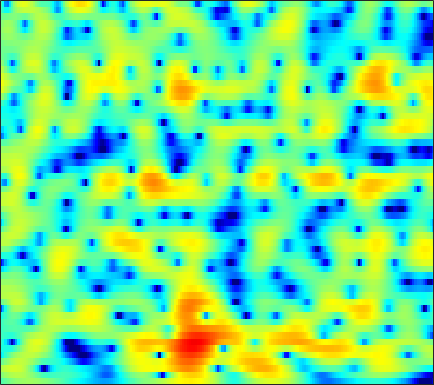

The file beside this chart, header and first rows:
-2.1994, -1.7586, -1.2228, -0.74012, -0.4128, -0.023464, 0.30899, 0.52027, 0.75568, 0.94248, 1.0768, 1.1449, 1.196, 1.2027, 1.1806, 1.1185, 1.02, 0.92429, 0.76592, 0.57707, 0.36551, 0.18743, -0.071615, -0.35466
0.008054, 0.4884, 1.036, 1.479, 1.743, 2.006, 2.171, 2.23, 2.221, 2.114, 1.907, 1.688, 1.317, 0.8595, 0.4656, -0.1114, -0.7211, -1.179, -1.756, -2.248, -2.614, -2.789, -2.9, -2.888
1.914, 2.279, 2.704, 3.05, 3.252, 3.436, 3.508, 3.483, 3.337, 3.039, 2.571, 2.099, 1.282, 0.2139, -0.787, -2.462, -4.659, -6.801, -10.78, -17.25, -20.39, -14.99, -10.42, -7.7
-1.275, -0.6412, 0.1688, 0.9002, 1.38, 1.919, 2.325, 2.543, 2.716, 2.749, 2.639, 2.464, 2.112, 1.63, 1.19, 0.5163, -0.2127, -0.7648, -1.459, -2.046, -2.478, -2.708, -2.92, -3.082
-6.224, -4.7, -3.115, -1.871, -1.089, -0.2092, 0.5309, 1.009, 1.551, 1.986, 2.314, 2.487, 2.618, 2.638, 2.578, 2.406, 2.138, 1.878, 1.459, 0.9598, 0.3863, -0.1038, -0.838, -1.681
-4.222, -4.215, -4.26, -4.302, -4.226, -3.855, -3.101, -2.323, -1.153, 0.02003, 1.077, 1.756, 2.499, 3.052, 3.334, 3.542, 3.563, 3.457, 3.154, 2.669, 1.99, 1.345, 0.3046, -0.9648
-3.322, -4.337, -6.228, -9.112, -12.55, -19.73, -14.25, -9.398, -5.231, -2.416, -0.366, 0.8222, 2.057, 2.966, 3.467, 3.921, 4.154, 4.184, 4.04, 3.688, 3.107, 2.516, 1.51, 0.2183
-2.779, -2.98, -3.288, -3.586, -3.739, -3.736, -3.425, -2.996, -2.248, -1.409, -0.5803, 0.006016, 0.7172, 1.328, 1.724, 2.164, 2.49, 2.662, 2.773, 2.743, 2.561, 2.321, 1.857, 1.218
-3.111, -2.781, -2.46, -2.251, -2.138, -2.034, -1.99, -1.991, -2.032, -2.093, -2.166, -2.193, -2.133, -1.91, -1.618, -1.062, -0.4016, 0.114, 0.7638, 1.316, 1.748, 1.976, 2.157, 2.211
-3.061, -2.605, -2.114, -1.78, -1.632, -1.592, -1.783, -2.094, -2.796, -3.89, -5.514, -7.195, -10.09, -12.53, -11.63, -8.192, -5.093, -3.266, -1.36, 0.07179, 1.157, 1.786, 2.42, 2.868
-4.47, -3.849, -2.879, -1.984, -1.446, -0.9803, -0.8155, -0.9003, -1.326, -2.111, -3.261, -4.316, -5.73, -6.546, -6.337, -5.101, -3.474, -2.298, -0.9121, 0.2359, 1.173, 1.741, 2.345, 2.772
-13.72, -8.393, -4.404, -1.934, -0.6496, 0.522, 1.232, 1.519, 1.618, 1.445, 1.095, 0.7438, 0.2447, -0.2298, -0.5311, -0.823, -0.9792, -0.967, -0.7904, -0.3973, 0.1474, 0.6044, 1.181, 1.622
-0.9652, -0.4481, 0.4659, 1.366, 1.959, 2.575, 2.975, 3.113, 3.105, 2.882, 2.447, 1.978, 1.148, 0.05263, -0.9727, -2.684, -4.891, -6.866, -9.236, -8.967, -6.386, -4.455, -2.413, -1.014
2.056, 2.134, 2.292, 2.463, 2.576, 2.671, 2.672, 2.594, 2.384, 2.03, 1.505, 0.9975, 0.1351, -0.9608, -1.964, -3.584, -5.547, -7.144, -8.803, -8.684, -6.947, -5.426, -3.65, -2.3
1.853, 1.875, 1.892, 1.901, 1.884, 1.819, 1.689, 1.552, 1.294, 0.9496, 0.5171, 0.1449, -0.4101, -1.017, -1.488, -2.094, -2.619, -2.898, -3.083, -2.991, -2.661, -2.296, -1.745, -1.192
0.9113, 0.9432, 0.9745, 0.9843, 0.9702, 0.9128, 0.7989, 0.6666, 0.4141, 0.0885, -0.2998, -0.6258, -1.072, -1.502, -1.778, -2.046, -2.154, -2.119, -1.913, -1.558, -1.101, -0.7202, -0.2144, 0.2458
-0.8824, -0.8165, -0.6293, -0.4148, -0.2653, -0.1288, -0.1062, -0.1881, -0.4177, -0.805, -1.34, -1.851, -2.646, -3.496, -4.092, -4.66, -4.696, -4.316, -3.344, -2.121, -0.8701, -0.002723, 1.008, 1.82
-6.97, -6.444, -5.083, -3.738, -2.94, -2.242, -1.911, -1.881, -2.063, -2.509, -3.211, -3.936, -5.26, -7.253, -9.515, -14.79, -23.78, -15.08, -8.22, -4.192, -1.411, 0.1867, 1.844, 3.088
-15.96, -12.83, -8.926, -6.608, -5.596, -4.963, -4.945, -5.221, -5.863, -6.552, -7.083, -7.316, -7.521, -7.767, -7.993, -8.148, -7.657, -6.684, -4.767, -2.665, -0.6968, 0.5977, 2.068, 3.235
-4.164, -4.229, -4.168, -4.203, -4.449, -5.193, -6.607, -8.258, -11.67, -17.02, -19.27, -15.23, -11.17, -8.624, -7.281, -5.876, -4.673, -3.789, -2.564, -1.309, -0.05886, 0.8353, 1.945, 2.907
0.1353, 0.03587, -0.224, -0.6516, -1.141, -2.053, -3.33, -4.527, -6.305, -7.943, -8.58, -8.209, -7.178, -6.16, -5.544, -4.914, -4.374, -3.93, -3.177, -2.209, -1.072, -0.1802, 0.9572, 1.972
2.342, 2.405, 2.38, 2.229, 2.038, 1.65, 1.128, 0.6807, 0.01903, -0.6347, -1.253, -1.715, -2.368, -3.202, -4.034, -5.541, -7.567, -9.206, -9.988, -7.846, -5.001, -3.16, -1.26, 0.1043
1.84, 2.153, 2.555, 2.874, 3.046, 3.154, 3.124, 3.004, 2.717, 2.308, 1.746, 1.208, 0.3025, -0.8918, -2.04, -4.025, -6.603, -8.728, -9.989, -8.069, -5.449, -3.874, -2.358, -1.465
-2.213, -1.146, 0.1779, 1.276, 1.917, 2.561, 2.971, 3.135, 3.196, 3.062, 2.766, 2.445, 1.882, 1.191, 0.6028, -0.2243, -1.006, -1.483, -1.885, -1.991, -1.911, -1.819, -1.804, -2.015
-7.37, -4.608, -2.082, -0.3207, 0.6518, 1.615, 2.26, 2.581, 2.819, 2.862, 2.758, 2.595, 2.288, 1.907, 1.585, 1.148, 0.7095, 0.3968, 0.007, -0.3555, -0.7156, -1.011, -1.494, -2.101
-3.004, -2.017, -0.7594, 0.3099, 0.9729, 1.654, 2.117, 2.334, 2.462, 2.452, 2.313, 2.139, 1.856, 1.53, 1.282, 0.9505, 0.6316, 0.3967, 0.0822, -0.2586, -0.6475, -0.9924, -1.525, -2.177
0.8118, 1.118, 1.558, 1.972, 2.23, 2.467, 2.57, 2.544, 2.377, 2.067, 1.632, 1.256, 0.7223, 0.2204, -0.09119, -0.3996, -0.5667, -0.6265, -0.6748, -0.7474, -0.9121, -1.122, -1.54, -2.159
2.742, 2.905, 3.119, 3.296, 3.372, 3.376, 3.224, 2.988, 2.485, 1.704, 0.6623, -0.2897, -1.729, -3.134, -3.925, -4.225, -3.72, -3.073, -2.202, -1.511, -1.083, -0.9466, -1.044, -1.44
2.398, 2.624, 2.932, 3.213, 3.384, 3.516, 3.441, 3.219, 2.631, 1.625, 0.09584, -1.53, -4.629, -9.788, -17.78, -18.39, -9.222, -6.11, -3.564, -1.958, -0.9518, -0.4921, -0.1925, -0.1981
-1.165, -0.8738, -0.2984, 0.5344, 1.234, 2.093, 2.69, 2.893, 2.792, 2.308, 1.35, 0.3808, -1.21, -2.855, -3.833, -4.358, -4.001, -3.397, -2.472, -1.593, -0.8839, -0.465, -0.03749, 0.1959
-7.311, -9.802, -10.42, -5.513, -2.377, 0.4995, 2.333, 3.187, 3.773, 3.803, 3.394, 2.832, 1.838, 0.6448, -0.2864, -1.474, -2.453, -2.939, -3.088, -2.786, -2.183, -1.693, -1.151, -0.7557
-3.159, -3.89, -3.677, -1.666, 0.1673, 2.234, 3.721, 4.464, 5.006, 5.027, 4.618, 4.013, 2.819, 1.106, -0.5904, -3.567, -7.761, -11.8, -13.29, -9.324, -6.537, -5.287, -4.455, -4.197
1.535, 1.662, 1.965, 2.479, 2.937, 3.534, 4.037, 4.279, 4.381, 4.199, 3.692, 3.085, 1.944, 0.3773, -1.112, -3.51, -6.249, -8.119, -9.217, -8.782, -8.108, -7.996, -8.563, -10.16
2.501, 2.61, 2.789, 2.995, 3.149, 3.34, 3.465, 3.489, 3.394, 3.166, 2.74, 2.297, 1.527, 0.5812, -0.229, -1.407, -2.595, -3.43, -4.441, -5.315, -6.19, -6.993, -8.313, -10.11
2.221, 2.266, 2.361, 2.461, 2.542, 2.645, 2.703, 2.716, 2.674, 2.531, 2.301, 2.057, 1.642, 1.124, 0.6756, -0.001897, -0.7366, -1.316, -2.12, -2.958, -3.849, -4.54, -5.51, -6.5
1.08, 1.053, 1.092, 1.215, 1.341, 1.511, 1.681, 1.792, 1.917, 1.982, 2.004, 1.98, 1.887, 1.708, 1.516, 1.183, 0.7427, 0.3508, -0.2492, -0.9463, -1.707, -2.297, -3.098, -3.848
-1.665, -1.756, -1.52, -1.032, -0.6391, -0.1678, 0.2329, 0.4828, 0.7807, 1.117, 1.455, 1.717, 2.036, 2.286, 2.395, 2.418, 2.267, 2.029, 1.546, 0.8914, 0.07148, -0.626, -1.599, -2.518
-11.22, -9.927, -6.403, -4.035, -2.933, -2.077, -1.77, -1.722, -1.669, -1.287, -0.4431, 0.4067, 1.594, 2.647, 3.267, 3.811, 4.035, 3.978, 3.591, 2.839, 1.687, 0.5367, -1.393, -3.716
-7.068, -6.905, -5.428, -4.153, -3.673, -3.766, -4.873, -6.554, -10.45, -13.9, -8.02, -4.208, -0.6742, 1.698, 2.96, 4.114, 4.749, 4.921, 4.755, 4.109, 2.96, 1.679, -0.7325, -4.359
-3.465, -3.742, -3.91, -4.045, -4.247, -4.814, -5.712, -6.614, -7.823, -7.939, -6.244, -4.366, -1.947, 0.01725, 1.18, 2.353, 3.113, 3.431, 3.55, 3.323, 2.784, 2.198, 1.269, 0.2968
-4.534, -4.479, -4.524, -4.654, -4.791, -4.982, -5.093, -5.092, -4.858, -4.307, -3.437, -2.637, -1.461, -0.3084, 0.4863, 1.371, 2.042, 2.395, 2.669, 2.736, 2.604, 2.414, 2.062, 1.675
-5.033, -4.84, -4.984, -5.403, -5.766, -6.093, -6.121, -5.84, -5.112, -4.132, -3.005, -2.163, -1.065, -0.05265, 0.6341, 1.44, 2.088, 2.47, 2.822, 3.002, 3.014, 2.917, 2.648, 2.263
-2.688, -3.16, -4.292, -6.13, -8.023, -11.08, -12.52, -10.94, -7.818, -5.297, -3.352, -2.168, -0.884, 0.2063, 0.9092, 1.76, 2.499, 2.96, 3.433, 3.706, 3.776, 3.671, 3.338, 2.748
1.299, 0.4432, -1.117, -3.275, -5.415, -8.666, -10.38, -9.064, -6.446, -4.363, -3.008, -2.283, -1.557, -0.8444, -0.2178, 0.7161, 1.74, 2.46, 3.266, 3.81, 4.036, 3.991, 3.631, 2.895
4.246, 3.582, 2.537, 1.394, 0.5293, -0.5263, -1.285, -1.637, -2.004, -2.377, -3.106, -4.023, -5.69, -7.273, -7.003, -4.534, -1.794, -0.1167, 1.515, 2.566, 3.08, 3.166, 2.873, 2.177
4.904, 4.389, 3.649, 2.857, 2.275, 1.517, 0.8249, 0.308, -0.4064, -1.369, -2.694, -4.125, -6.905, -10.31, -10.4, -6.607, -3.151, -1.323, 0.3419, 1.296, 1.71, 1.716, 1.39, 0.7295
3.899, 3.375, 2.564, 1.697, 1.087, 0.4546, 0.04735, -0.1105, -0.1954, -0.304, -0.5086, -0.7073, -0.9685, -1.071, -0.9179, -0.4089, 0.2398, 0.6863, 1.071, 1.109, 0.8014, 0.3465, -0.4535, -1.387
2.468, 1.716, 0.2585, -1.657, -3.253, -4.807, -4.52, -3.323, -1.57, -0.07246, 1.007, 1.6, 2.188, 2.605, 2.817, 3, 3.021, 2.9, 2.484, 1.728, 0.5137, -0.7417, -2.984, -5.797
0.764, -0.002959, -1.697, -4.446, -7.613, -13.22, -10.64, -6.514, -2.824, -0.3849, 1.27, 2.169, 3.031, 3.598, 3.845, 3.958, 3.831, 3.557, 2.924, 1.94, 0.4952, -0.9485, -3.558, -7.153
-0.6208, -0.866, -1.414, -2.119, -2.615, -2.932, -2.654, -2.071, -1.051, 0.007746, 0.9574, 1.555, 2.178, 2.604, 2.803, 2.894, 2.787, 2.573, 2.099, 1.397, 0.4965, -0.2976, -1.433, -2.506
-0.9298, -0.8228, -0.7795, -0.791, -0.7892, -0.7436, -0.5799, -0.3828, -0.03653, 0.363, 0.7776, 1.071, 1.418, 1.69, 1.836, 1.94, 1.917, 1.814, 1.557, 1.164, 0.654, 0.2099, -0.4262, -1.065
-0.5871, -0.3367, -0.1027, 0.04518, 0.1138, 0.1603, 0.1822, 0.1907, 0.2237, 0.2908, 0.4066, 0.534, 0.7563, 1.017, 1.208, 1.432, 1.584, 1.629, 1.58, 1.405, 1.084, 0.7606, 0.2186, -0.4327
0.02723, 0.3759, 0.7018, 0.859, 0.863, 0.7461, 0.475, 0.1968, -0.2404, -0.6602, -0.9354, -0.9603, -0.7045, -0.1775, 0.3119, 0.9565, 1.508, 1.816, 2.056, 2.091, 1.919, 1.651, 1.114, 0.36
0.5176, 0.9865, 1.388, 1.524, 1.448, 1.09, 0.4061, -0.3585, -1.781, -3.7, -5.777, -6.637, -5.645, -3.334, -1.664, 0.1307, 1.416, 2.098, 2.679, 2.923, 2.885, 2.676, 2.176, 1.42
0.1638, 0.6527, 1.045, 1.193, 1.152, 0.8278, 0.157, -0.6637, -2.329, -4.978, -9.11, -12.06, -9.101, -4.621, -2.26, -0.04566, 1.403, 2.125, 2.711, 2.946, 2.873, 2.653, 2.153, 1.458
-0.8735, -0.7375, -0.6219, -0.4508, -0.2769, -0.02723, 0.08836, 0.0444, -0.2361, -0.6421, -1.004, -1.071, -0.7446, -0.05553, 0.5621, 1.29, 1.847, 2.104, 2.229, 2.123, 1.766, 1.346, 0.6032, -0.3059
-2.31, -3.524, -4.97, -4.946, -3.767, -1.734, -0.03604, 0.9152, 1.785, 2.3, 2.589, 2.697, 2.749, 2.717, 2.632, 2.437, 2.159, 1.911, 1.53, 1.055, 0.4535, -0.1741, -1.332, -3.024
-2.213, -4.797, -10.14, -10.99, -6.405, -2.068, 0.6288, 2.004, 3.246, 3.94, 4.215, 4.186, 3.854, 3.207, 2.503, 1.358, 0.03245, -0.9008, -1.788, -2.14, -2.172, -2.232, -2.679, -3.724
